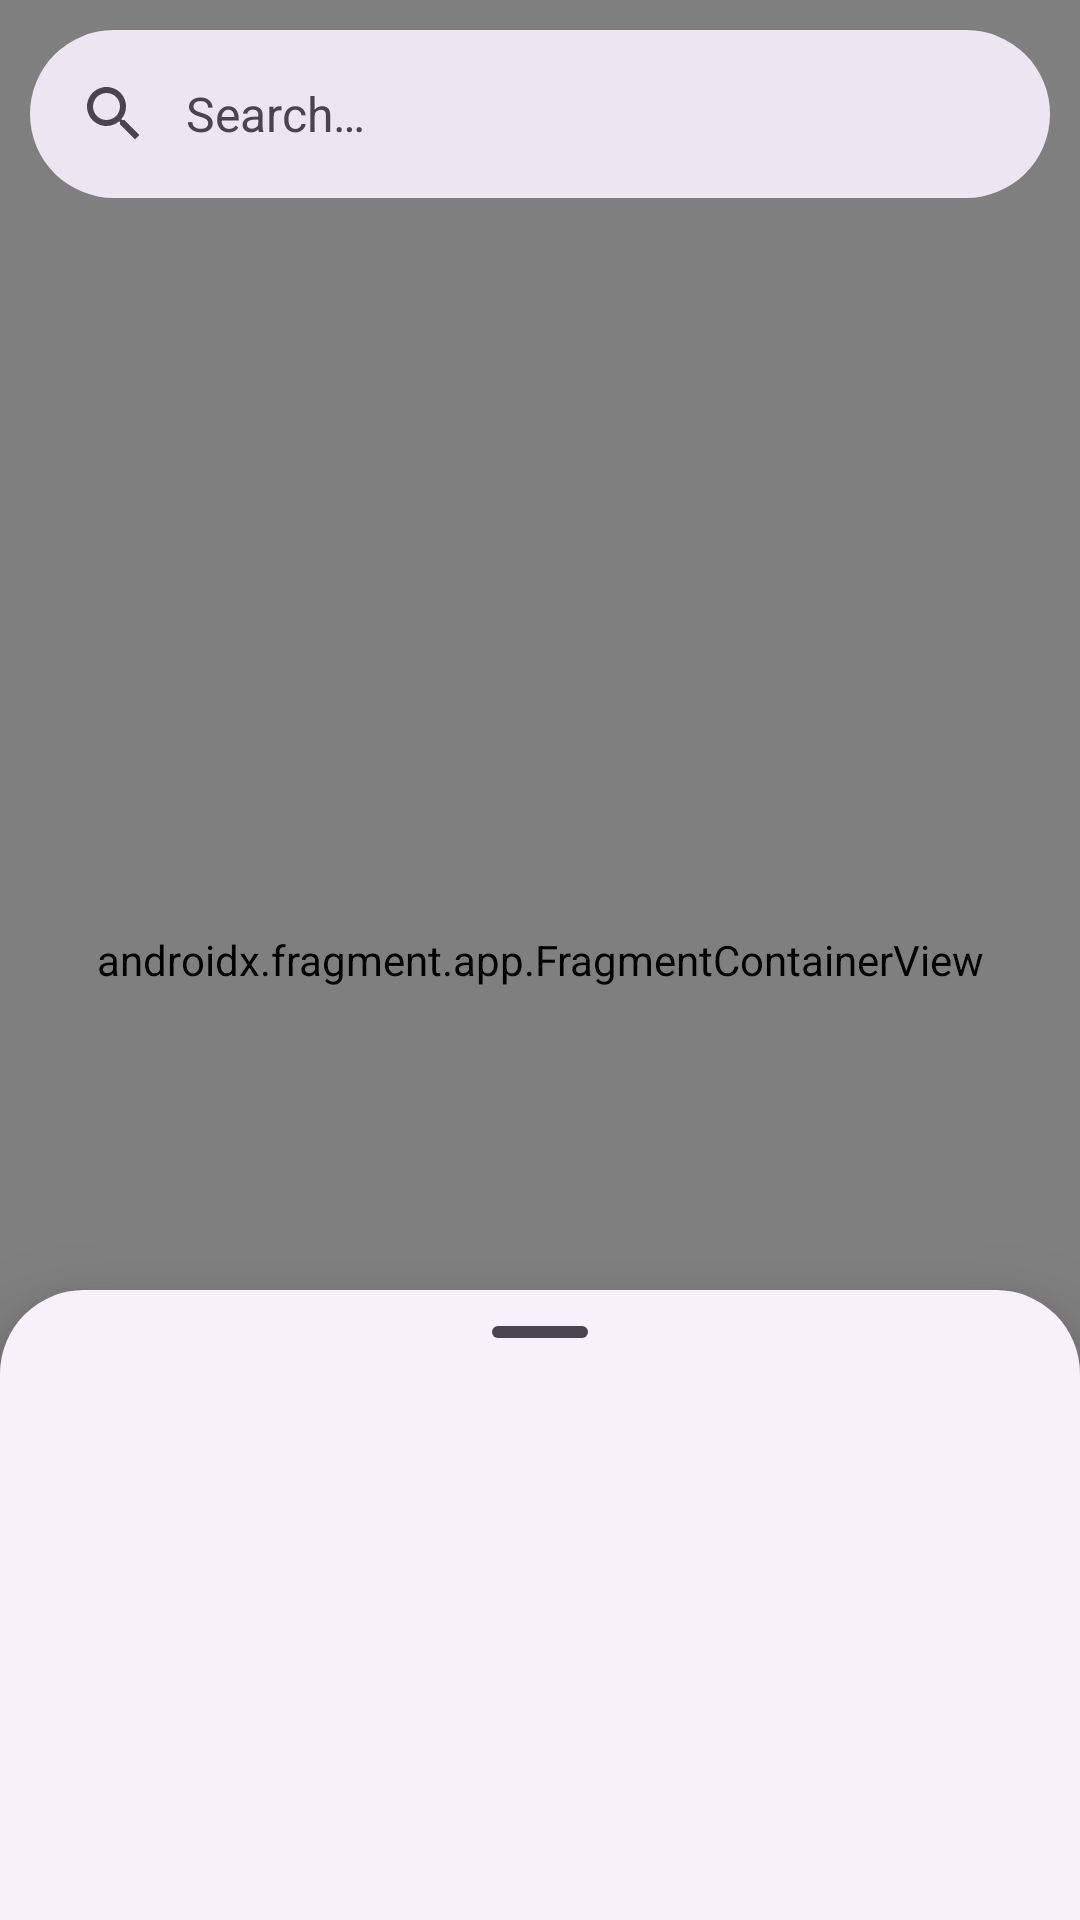

Layout XML and referenced resources for this Android screen:
<!-- AndroidManifest.xml: application theme Theme.FinalProject -->
<!-- res/layout/activity_main.xml -->
<?xml version="1.0" encoding="utf-8"?>
<androidx.coordinatorlayout.widget.CoordinatorLayout xmlns:android="http://schemas.android.com/apk/res/android"
    xmlns:app="http://schemas.android.com/apk/res-auto"
    xmlns:tools="http://schemas.android.com/tools"
    android:layout_width="match_parent"
    android:layout_height="match_parent"
    tools:context=".main.MainActivity">

    <androidx.fragment.app.FragmentContainerView
        android:id="@+id/map"
        android:name="com.google.android.gms.maps.SupportMapFragment"
        android:layout_width="match_parent"
        android:layout_height="match_parent"/>

    <com.google.android.material.search.SearchBar
        android:layout_width="match_parent"
        android:layout_height="wrap_content"
        android:layout_margin="10dp"
        android:hint="@string/search_hint"
        android:id="@+id/searchBar"
        android:importantForAccessibility="no">
    </com.google.android.material.search.SearchBar>

    <com.google.android.material.search.SearchView
        android:id="@+id/searchView"
        android:layout_width="match_parent"
        android:layout_height="match_parent"
        android:elevation="18dp"
        android:hint="@string/search_hint">

        <androidx.recyclerview.widget.RecyclerView
            android:id="@+id/rv_region"
            android:layout_width="match_parent"
            android:layout_height="match_parent"/>
    </com.google.android.material.search.SearchView>

    <include
        android:id="@+id/my_bottom_sheet"
        layout="@layout/fragment_modal_bottom_sheet_list_dialog"/>

    <ProgressBar
        android:id="@+id/loading_animation"
        android:layout_width="70dp"
        android:layout_height="70dp"
        android:layout_gravity="center"
        android:elevation="24dp"
        android:visibility="gone"/>
</androidx.coordinatorlayout.widget.CoordinatorLayout>
<!-- res/layout/fragment_modal_bottom_sheet_list_dialog.xml (included above) -->
<?xml version="1.0" encoding="utf-8"?>
<FrameLayout xmlns:android="http://schemas.android.com/apk/res/android"
    xmlns:app="http://schemas.android.com/apk/res-auto"
    style="@style/Widget.Material3.BottomSheet"
    android:layout_width="match_parent"
    android:layout_height="match_parent"
    android:elevation="16dp"
    app:behavior_hideable="false"
    app:behavior_peekHeight="210dp"
    app:layout_behavior="com.google.android.material.bottomsheet.BottomSheetBehavior">

    <RelativeLayout
        android:layout_width="match_parent"
        android:layout_height="match_parent">

        <com.google.android.material.bottomsheet.BottomSheetDragHandleView
            android:id="@+id/drag_handle"
            android:layout_width="match_parent"
            android:layout_height="wrap_content" />

        <LinearLayout
            android:layout_width="match_parent"
            android:layout_height="match_parent"
            android:layout_below="@id/drag_handle"
            android:layout_marginHorizontal="16dp"
            android:orientation="vertical">

            <androidx.recyclerview.widget.RecyclerView
                android:id="@+id/rv_list_disaster"
                android:layout_width="match_parent"
                android:layout_height="wrap_content" />

            <TextView
                android:id="@+id/tv_error"
                android:textStyle="bold"
                android:textSize="18sp"
                android:layout_width="wrap_content"
                android:layout_height="wrap_content"
                android:layout_gravity="center"
                android:text="@string/error_message"
                android:visibility="gone"/>
        </LinearLayout>
    </RelativeLayout>
</FrameLayout>
<!-- resources referenced by this layout -->
<resources>
  <string name="error_message">Oops.. Data tidak ada</string>
  <string name="search_hint">Search…</string>
  <style name="Theme.FinalProject" parent="Base.Theme.FinalProject" />
  <style name="Base.Theme.FinalProject" parent="Theme.Material3.DayNight.NoActionBar">
          
          
      </style>
</resources>
